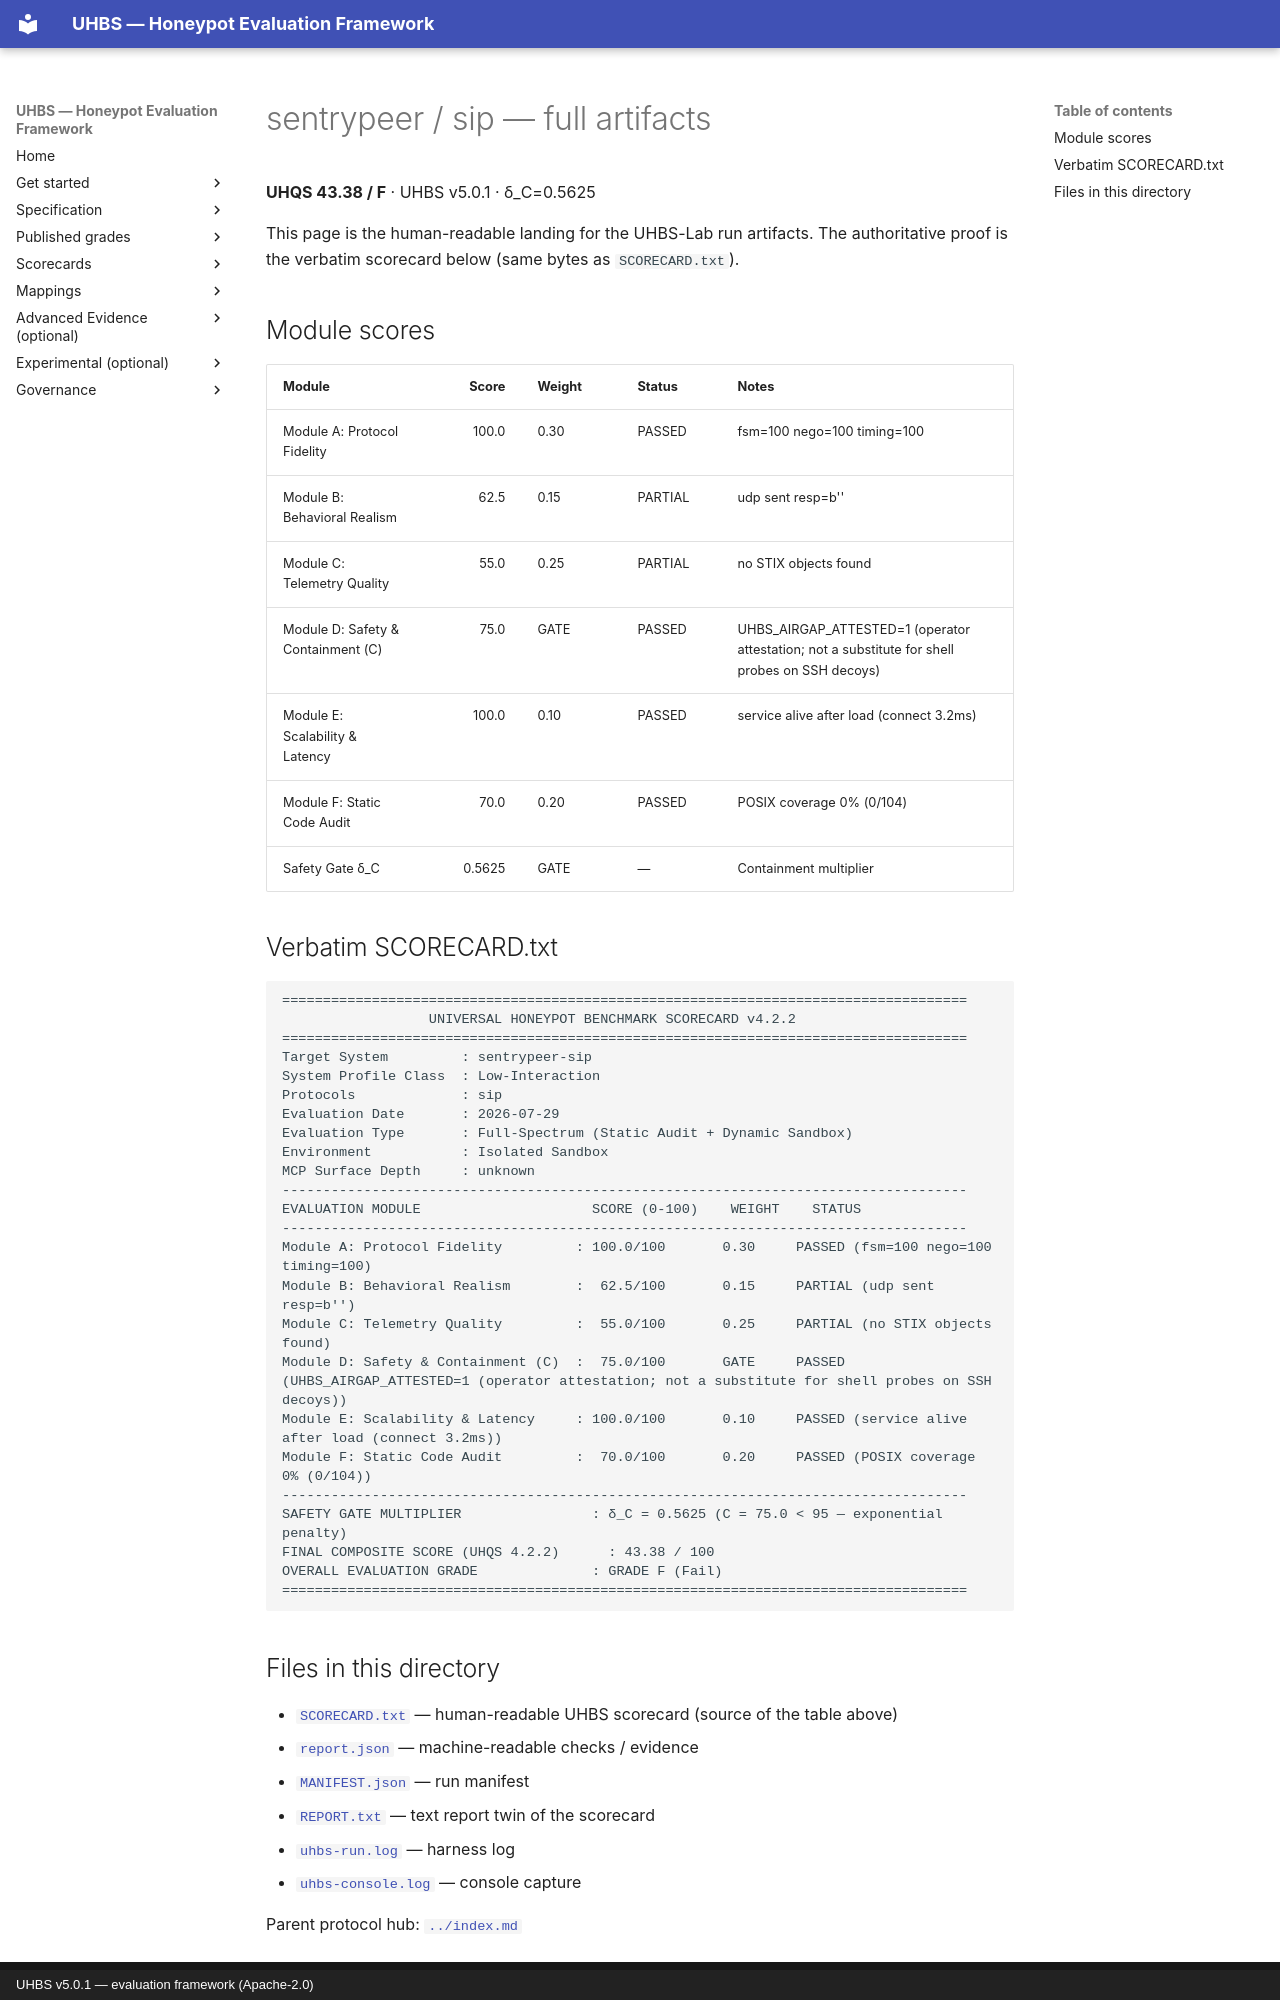

repository: uhbs/uhbs-standard · page: conformance/reports/sentrypeer/sip/full/index.html · generator: mkdocs · copyright: UHBS v5.0.1 — evaluation framework (Apache-2.0)

# sentrypeer / sip — full artifacts

**UHQS 43.38 / F** · UHBS v5.0.1 · δ_C=0.5625

This page is the human-readable landing for the UHBS-Lab run artifacts. The authoritative proof is the verbatim scorecard below (same bytes as `SCORECARD.txt`).

## Module scores

| Module | Score | Weight | Status | Notes |
| --- | ---: | --- | --- | --- |
| Module A: Protocol Fidelity | 100.0 | 0.30 | PASSED | fsm=100 nego=100 timing=100 |
| Module B: Behavioral Realism | 62.5 | 0.15 | PARTIAL | udp sent resp=b'' |
| Module C: Telemetry Quality | 55.0 | 0.25 | PARTIAL | no STIX objects found |
| Module D: Safety & Containment (C) | 75.0 | GATE | PASSED | UHBS_AIRGAP_ATTESTED=1 (operator attestation; not a substitute for shell probes on SSH decoys) |
| Module E: Scalability & Latency | 100.0 | 0.10 | PASSED | service alive after load (connect 3.2ms) |
| Module F: Static Code Audit | 70.0 | 0.20 | PASSED | POSIX coverage 0% (0/104) |
| Safety Gate δ_C | 0.5625 | GATE | — | Containment multiplier |

## Verbatim SCORECARD.txt

```text
====================================================================================
                  UNIVERSAL HONEYPOT BENCHMARK SCORECARD v4.2.2
====================================================================================
Target System         : sentrypeer-sip
System Profile Class  : Low-Interaction
Protocols             : sip
Evaluation Date       : 2026-07-29
Evaluation Type       : Full-Spectrum (Static Audit + Dynamic Sandbox)
Environment           : Isolated Sandbox
MCP Surface Depth     : unknown
------------------------------------------------------------------------------------
EVALUATION MODULE                     SCORE (0-100)    WEIGHT    STATUS
------------------------------------------------------------------------------------
Module A: Protocol Fidelity         : 100.0/100       0.30     PASSED (fsm=100 nego=100 timing=100)
Module B: Behavioral Realism        :  62.5/100       0.15     PARTIAL (udp sent resp=b'')
Module C: Telemetry Quality         :  55.0/100       0.25     PARTIAL (no STIX objects found)
Module D: Safety & Containment (C)  :  75.0/100       GATE     PASSED (UHBS_AIRGAP_ATTESTED=1 (operator attestation; not a substitute for shell probes on SSH decoys))
Module E: Scalability & Latency     : 100.0/100       0.10     PASSED (service alive after load (connect 3.2ms))
Module F: Static Code Audit         :  70.0/100       0.20     PASSED (POSIX coverage 0% (0/104))
------------------------------------------------------------------------------------
SAFETY GATE MULTIPLIER                : δ_C = 0.5625 (C = 75.0 < 95 — exponential penalty)
FINAL COMPOSITE SCORE (UHQS 4.2.2)      : 43.38 / 100
OVERALL EVALUATION GRADE              : GRADE F (Fail)
====================================================================================
```
